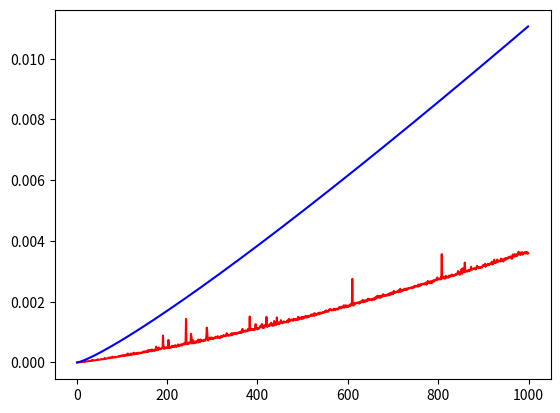

The script that saved this image:
import random
import time
import math
import matplotlib.pyplot as plt

def merge_sort2(X):
    steps = 0
    n = len(X)
    if n == 0 or n == 1:
        #conquer
        return X
    else:
        #divide

        m = int(n/2) #midpoint: index for the first term of right half
        L = merge_sort2(X[:m]) +[float('inf')]
        R = merge_sort2(X[m:]) +[float('inf')]

        #combine
        for i in range(n):
            X[i] = min(L[0],R[0])
            if X[i] == L[0]:
                L = L[1:]
            else:
                R = R[1:]

        return X

#m = 50000
#test = [random.randint(-1000,1000) for i in range(m)]

Xcor = []
Ycor = []

for d in range(1,1000):
    Xcor.append(d)
    l = [random.randint(-d,d) for i in range(d)]
    start = time.time()
    merge_sort2(l)
    end = time.time()
    Ycor.append(end-start)

plt.plot(Xcor,Ycor,'r',Xcor,[x*math.log(x,2)/900000 for x in Xcor],'b-')
plt.show()
